Run: headless pygame with SDL's dummy video driver; simulated clock (each Clock.tick advances the game by its frame time, no real sleeping); random seed 0; keys injected as events and as key.get_pressed() state; no mouse input; restart key R tapped at the start of phases 3 and 4.
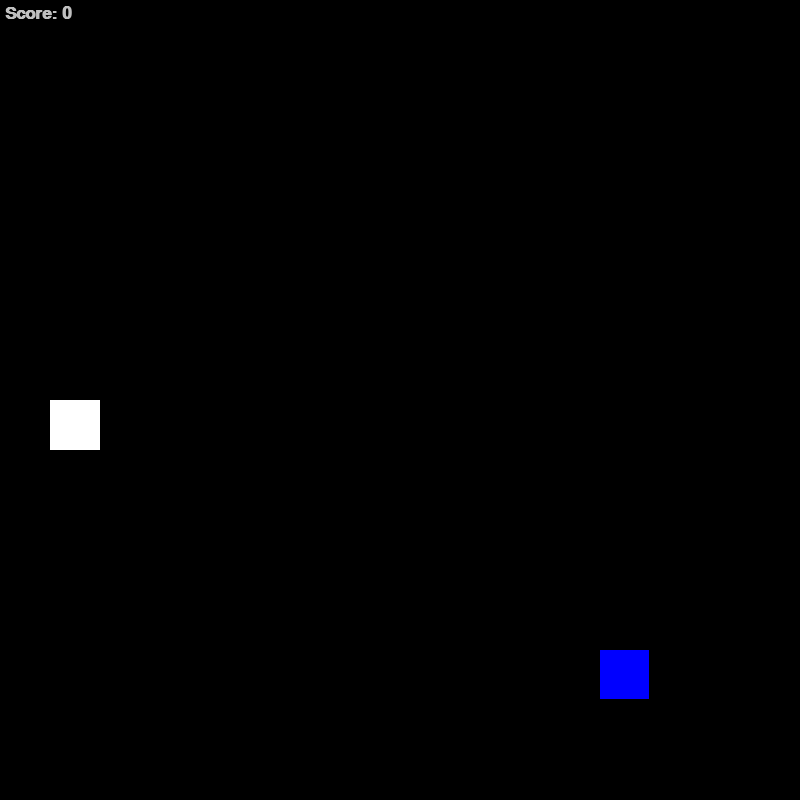
Frame 1 of 4 · flips 1–60 · no input
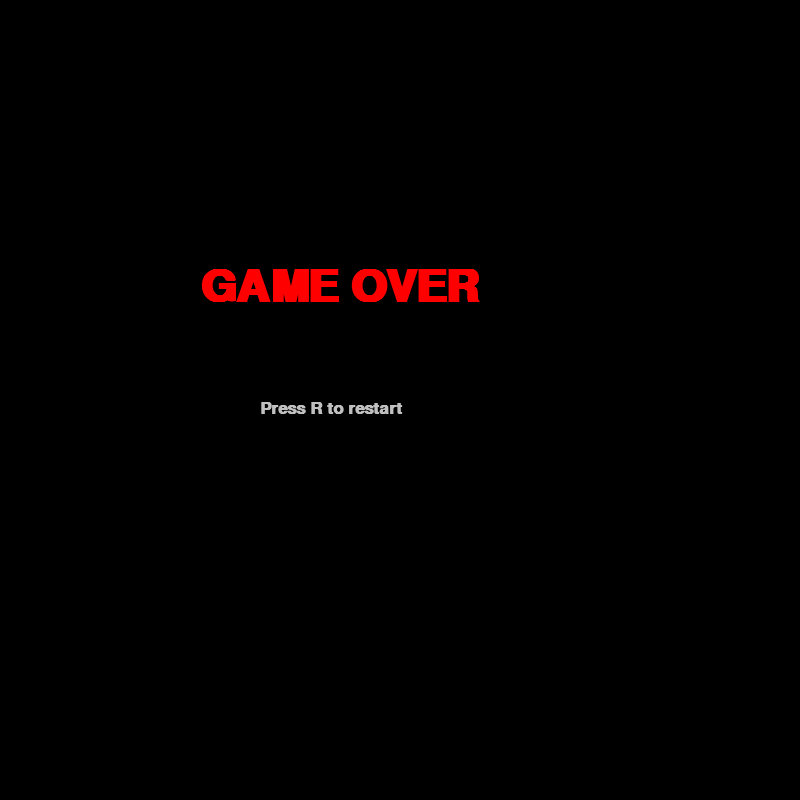
Frame 2 of 4 · flips 61–180 · tapped SPACE, RETURN · held RIGHT (→), D
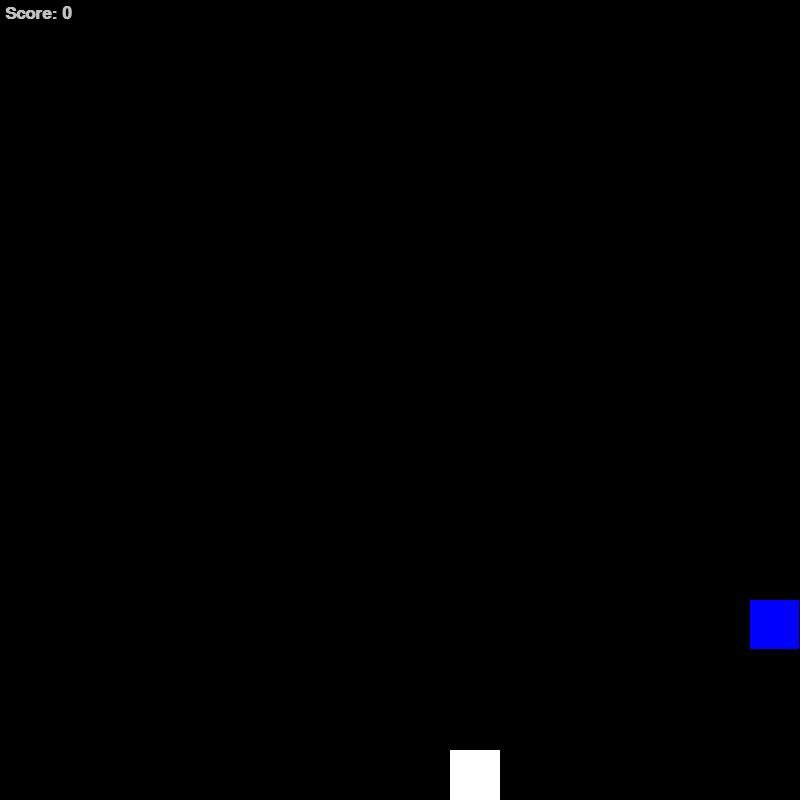
Frame 3 of 4 · flips 181–300 · tapped R · held DOWN (↓), S
Frame 4 of 4 · flips 301–420 · tapped R · held LEFT (←), A, UP (↑), W · screen same as frame 2, image omitted

The pygame program that drew these frames:

import pygame
from random import randrange
from collections import deque

RES = 800
SIZE = 50
MOVE_DELAY = 120
FPS = 60

COLOR_BG = pygame.Color("black")
COLOR_SNAKE = pygame.Color("blue")
COLOR_APPLE = pygame.Color("white")
COLOR_SCORE = pygame.Color("silver")
COLOR_GAME_OVER = pygame.Color("red")



def spawn_apple(snake_set):
    """Spawn an apple NOT inside the snake."""
    while True:
        pos = (
            randrange(0, RES, SIZE),
            randrange(0, RES, SIZE),
        )
        if pos not in snake_set:
            return pos


def is_opposite(dir1, dir2):
    """Prevent turning 180 degrees."""
    return dir1[0] == -dir2[0] and dir1[1] == -dir2[1]


def main():
    pygame.init()
    surface = pygame.display.set_mode((RES, RES))
    clock = pygame.time.Clock()
    font_score = pygame.font.SysFont("Arial", 26, bold=True)
    font_end = pygame.font.SysFont("Arial", 66, bold=True)

    def reset_game():
        x = randrange(0, RES, SIZE)
        y = randrange(0, RES, SIZE)
        snake = deque([(x, y)])
        snake_set = {(x, y)}
        apple = spawn_apple(snake_set)
        direction = (0, 0)
        score = 0
        last_move_time = pygame.time.get_ticks()
        return snake, snake_set, apple, direction, score, last_move_time

    snake, snake_set, apple, direction, score, last_move_time = reset_game()
    game_over = False

    while True:
        surface.fill(COLOR_BG)

        for event in pygame.event.get():
            if event.type == pygame.QUIT:
                exit()

            if event.type == pygame.KEYDOWN:
                if event.key == pygame.K_ESCAPE:
                    exit()

                if game_over:

                    if event.key == pygame.K_r:
                        snake, snake_set, apple, direction, score, last_move_time = reset_game()
                        game_over = False
                    continue

                if event.key == pygame.K_w:
                    new_dir = (0, -1)
                elif event.key == pygame.K_s:
                    new_dir = (0, 1)
                elif event.key == pygame.K_a:
                    new_dir = (-1, 0)
                elif event.key == pygame.K_d:
                    new_dir = (1, 0)
                else:
                    new_dir = direction

                if not is_opposite(direction, new_dir):
                    direction = new_dir

        if game_over:
            text = font_end.render("GAME OVER", True, COLOR_GAME_OVER)
            surface.blit(text, (RES // 2 - 200, RES // 3))
            sub = font_score.render("Press R to restart", True, COLOR_SCORE)
            surface.blit(sub, (RES // 2 - 140, RES // 2))
            pygame.display.flip()
            clock.tick(FPS)
            continue

        now = pygame.time.get_ticks()
        if direction != (0, 0) and now - last_move_time > MOVE_DELAY:
            last_move_time = now

            x, y = snake[-1]
            dx, dy = direction
            x += dx * SIZE
            y += dy * SIZE

            if x < 0 or x >= RES or y < 0 or y >= RES:
                game_over = True
                continue

            new_head = (x, y)


            if new_head in snake_set:
                game_over = True
                continue


            snake.append(new_head)
            snake_set.add(new_head)


            if new_head == apple:
                score += 1
                apple = spawn_apple(snake_set)
            else:

                tail = snake.popleft()
                snake_set.remove(tail)
                
        for pos in snake:
            pygame.draw.rect(surface, COLOR_SNAKE, (*pos, SIZE - 1, SIZE - 1))

        pygame.draw.rect(surface, COLOR_APPLE, (*apple, SIZE, SIZE))

        text = font_score.render(f"Score: {score}", True, COLOR_SCORE)
        surface.blit(text, (5, 5))

        pygame.display.flip()
        clock.tick(FPS)

if __name__ == "__main__":
    main()
